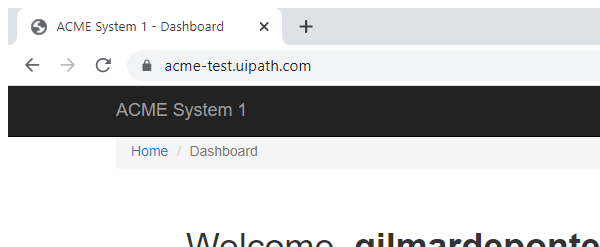
Task: Robotic Enterprise Framework for Filtering Vendor Cities.
Workflow: System1_NavigateTo_Vendors

Step 1: Attach Browser chrome ACME main page in window 'ACME System 1 - Dashboard' (chrome.exe)

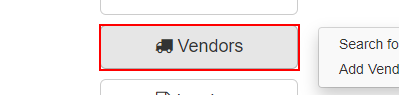
Step 2: click on the button 'Vendors'

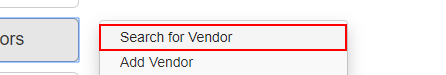
Step 3: click on the link 'Search for Vendor'